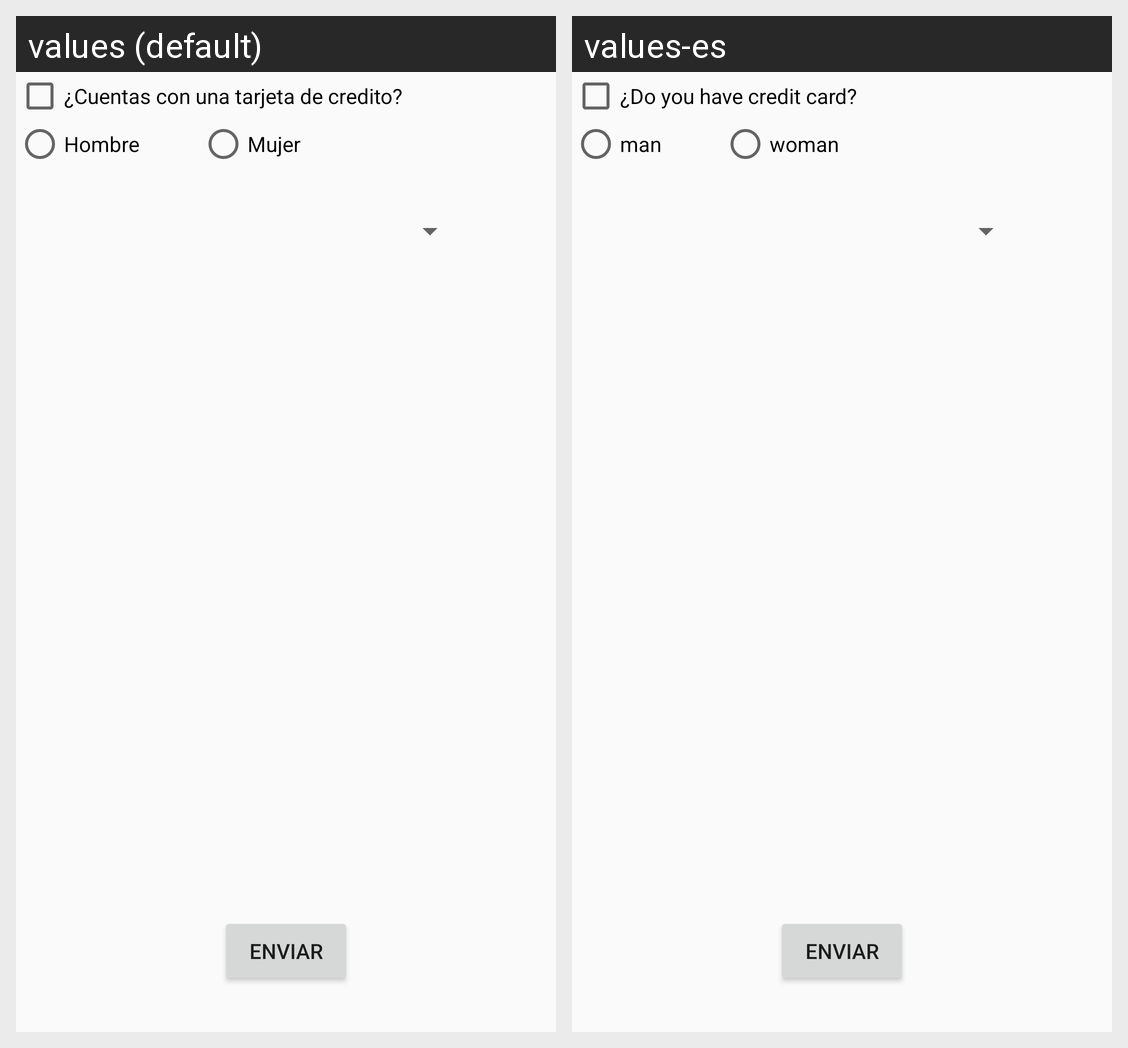

For this localized Android screen grid, give each drawn string resource with its value in every locale shown.
Android screen res/layout/activity_selector_componente.xml rendered under 2 locales, left to right: values (default), values-es. Device: Nexus 5 (rendered at 1080×1920; each locale shown at half size, 540×960, under a caption strip naming it); theme Theme.AndroidEjercicio1.
Strings drawn on this screen, with the default value and each locale's value (text and hints the layout hard-codes, and strings that could not be matched under every locale, appear in the picture but are not listed):

label_has_credit_card
  values: ¿Cuentas con una tarjeta de credito?
  values-es: ¿Do you have credit card?

label_man
  values: Hombre
  values-es: man

label_woman
  values: Mujer
  values-es: woman
